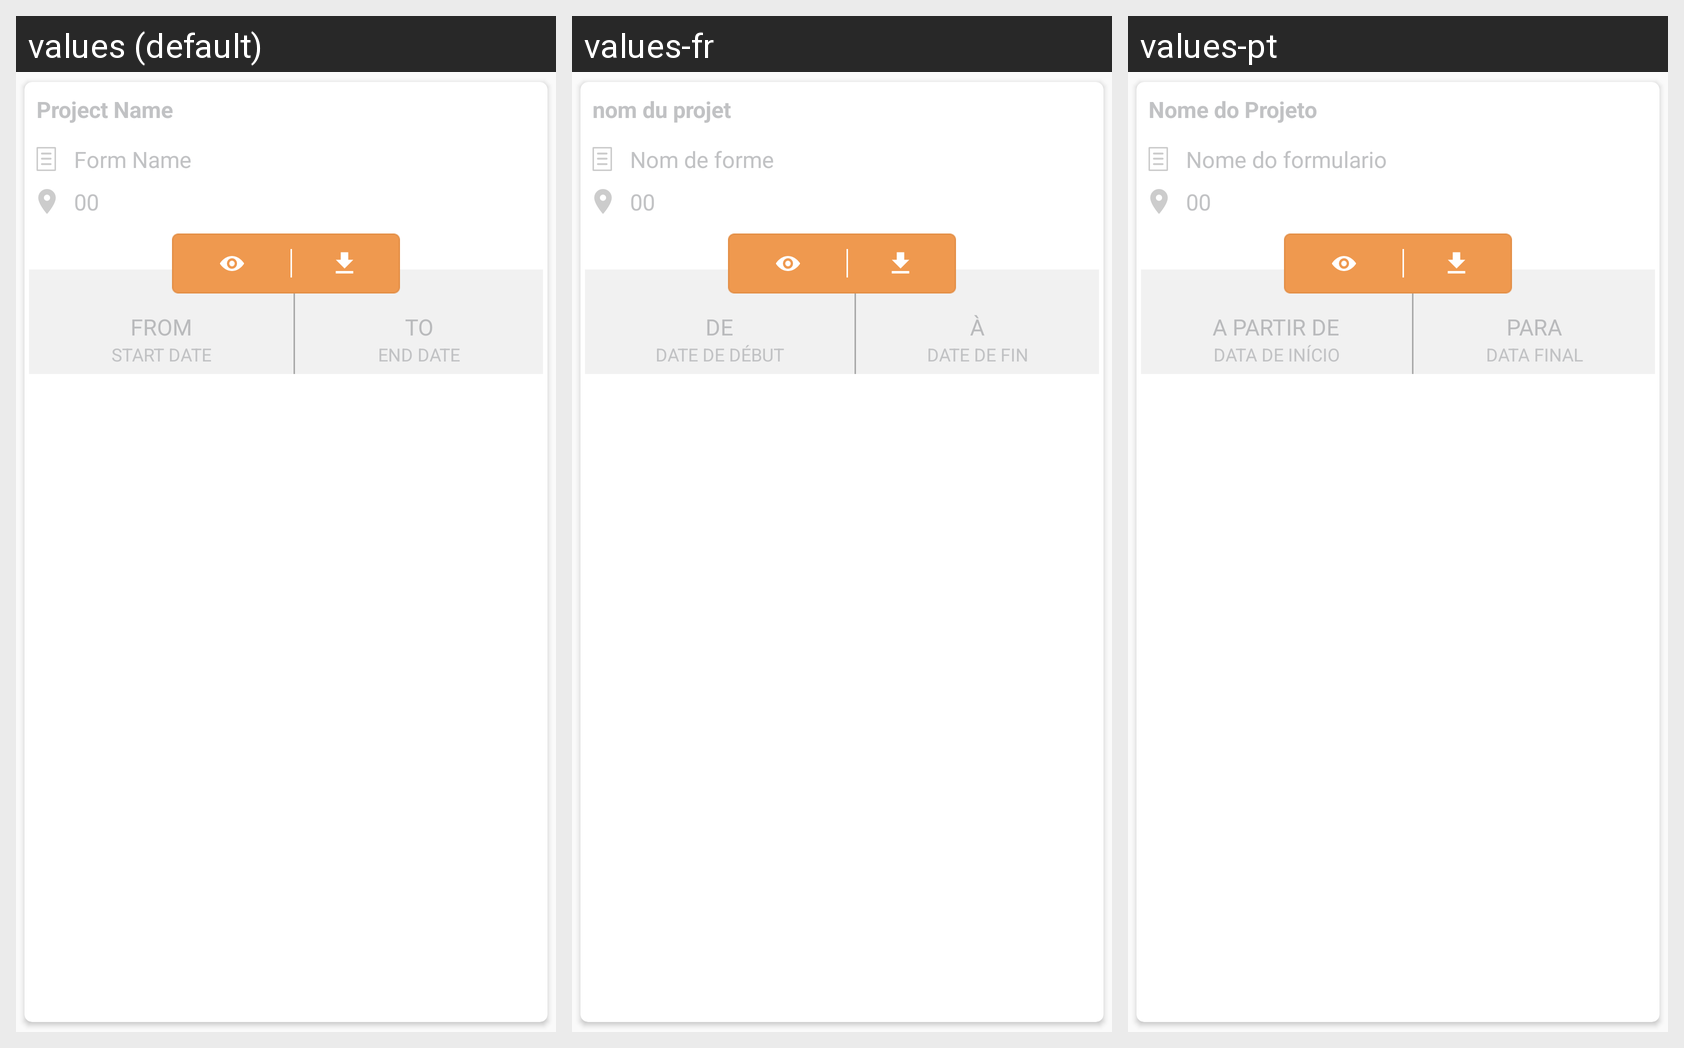

Strings drawn on this Android screen and how each of the app's shown locales translates them:
Android screen res/layout/dashboard_gridlayout.xml rendered under 3 locales, left to right: values (default), values-fr, values-pt. Device: Nexus 5 (rendered at 1080×1920; each locale shown at half size, 540×960, under a caption strip naming it); theme MyTheme.
Strings drawn on this screen, with the default value and each locale's value (text and hints the layout hard-codes, and strings that could not be matched under every locale, appear in the picture but are not listed):

project_name
  values: Project Name
  values-fr: nom du projet
  values-pt: Nome do Projeto

form_name
  values: Form Name
  values-fr: Nom de forme
  values-pt: Nome do formulario

from_upper_case
  values: FROM
  values-fr: DE
  values-pt: A PARTIR DE

start_date_upper_case
  values: START DATE
  values-fr: DATE DE DÉBUT
  values-pt: DATA DE INÍCIO

to_upper_case
  values: TO
  values-fr: À
  values-pt: PARA

end_date_upper_case
  values: END DATE
  values-fr: DATE DE FIN
  values-pt: DATA FINAL
